2-way image classification set "Segmented" from GitHub (agb2k/Multi-View-Oil-Palm-Seed-Classification-Correspondence); label vocabulary: bad seed, good seed.

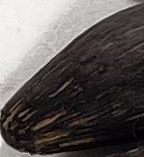
Label: bad seed

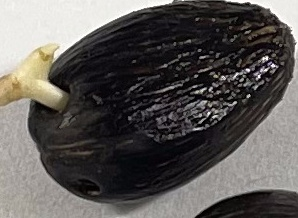
Label: good seed

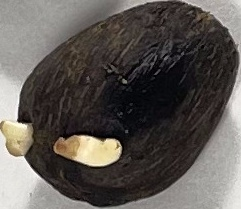
Label: bad seed

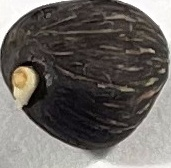
Label: bad seed

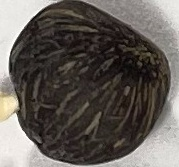
Label: good seed

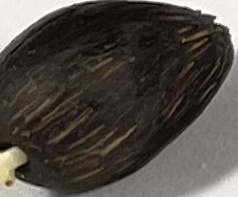
Label: good seed
